Run: headless pygame with SDL's dummy video driver; simulated clock (each Clock.tick advances the game by its frame time, no real sleeping); random seed 0; keys injected as events and as key.get_pressed() state; no mouse input.
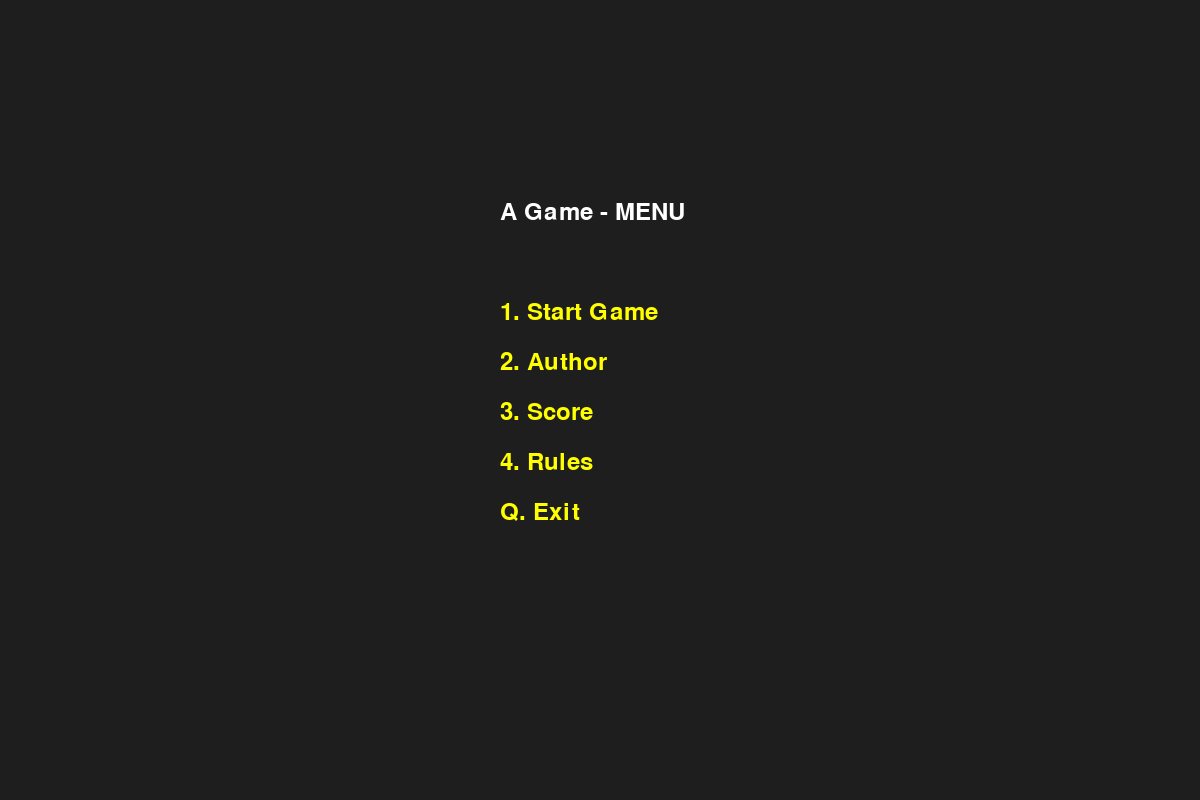
Frame 1 of 4 · flips 1–60 · no input
Frame 2 of 4 · flips 61–180 · tapped SPACE, RETURN · held RIGHT (→), D · screen unchanged from frame 1, image omitted
Frame 3 of 4 · flips 181–300 · held DOWN (↓), S · screen unchanged from frame 2, image omitted
Frame 4 of 4 · flips 301–420 · held LEFT (←), A, UP (↑), W · screen unchanged from frame 3, image omitted

The pygame program that drew these frames:

import sys
import pygame
from random import randint


# klasa aplikacji gra
class Agame:
    def __init__(self):
        pygame.init()
        pygame.display.set_caption('a Game')
        # parametry gry
        self.max_tangos = 3
        self.max_lives = 2
        self.new_tango_interval = 10
        # elementy gry
        self.board = pygame.display.set_mode((1200, 800))
        self.clock = pygame.time.Clock()
        self.font = pygame.font.Font(pygame.font.get_default_font(), 24)
        self.score = 0
        self.lives = self.max_lives
        self.state = 'menu'
        self.new_tango = 0

        # strzelec
        self.alfa = Alfa(self)
        # wystrzelone pociski
        self.bullets = pygame.sprite.Group()
        # napierający wrogowie
        self.tangos = pygame.sprite.Group()
        self.tangos.add(Tango(self))

    def run(self):
        while True:
            if self.state == 'menu':
                self.show_menu()
            elif self.state == 'about':
                self.show_about()
            elif self.state == 'score':
                self.state = 'menu'
            #     self.show_score()
            elif self.state == 'rules':
                self.show_rules()
            elif self.state == 'game':
                # wyczyszczenie planszy do aktualizacji
                self.board.fill((0, 0, 0))
                # obsługa zdarzeń z klawiatury
                self.handle_events()
                # przesuwanie aktorów dramatu po planszy
                self.handle_alfa()
                self.handle_bullets()
                self.handle_tangos()
                # tabelka z punktami
                self.handle_chart()
                # aktualizacja planszy
                pygame.display.flip()
                # synchronizacja odświeżania planszy
                self.clock.tick(10)
                # new tango
                self.new_tango += self.new_tango_interval
                if self.new_tango > 50 and len(self.tangos) < self.max_tangos:
                    self.tangos.add(Tango(self))
                    self.new_tango = 0

    def show_menu(self):
        while self.state == 'menu':
            self.board.fill((30, 30, 30))
            title = self.font.render('A Game - MENU', True, (255, 255, 255))
            play_btn = self.font.render('1. Start Game', True, (255, 255, 0))
            about_btn = self.font.render('2. Author', True, (255, 255, 0))
            score_btn = self.font.render('3. Score', True, (255, 255, 0))
            rules_btn = self.font.render('4. Rules', True, (255, 255, 0))
            quit_btn = self.font.render('Q. Exit', True, (255, 255, 0))

            self.board.blit(title, (500, 200))
            self.board.blit(play_btn, (500, 300))
            self.board.blit(about_btn, (500, 350))
            self.board.blit(score_btn, (500, 400))
            self.board.blit(rules_btn, (500, 450))
            self.board.blit(quit_btn, (500, 500))

            pygame.display.flip()

            for event in pygame.event.get():
                if event.type == pygame.QUIT:
                    sys.exit()
                elif event.type == pygame.KEYDOWN:
                    if event.key == pygame.K_1:
                        self.state = 'game'
                    elif event.key == pygame.K_2:
                        self.state = 'about'
                    elif event.key == pygame.K_3:
                        self.state = 'score'
                    elif event.key == pygame.K_4:
                        self.state = 'rules'
                    elif event.key == pygame.K_q:
                        sys.exit()
            self.clock.tick(60)

    def show_about(self):
        while self.state == 'about':
            self.board.fill((0, 0, 40))
            title = self.font.render('A Game - ABOUT', True, (255, 255, 255))
            self.board.blit(title, (450, 150))
            lines = ["This is a game created by Zuza",
            "in Python using the PyGame library.",
            "Enjoy!",
            "Press ESC to return to the menu."]
            for i, line in enumerate(lines):
                rendered = self.font.render(line, True, (255, 255, 255))
                self.board.blit(rendered, (300, 250 + i * 40))

            pygame.display.flip()

            for event in pygame.event.get():
                if event.type == pygame.QUIT:
                    sys.exit()
                elif event.type == pygame.KEYDOWN:
                    if event.key == pygame.K_ESCAPE:
                        self.state = 'menu'

            self.clock.tick(60)

    def show_rules(self):
        while self.state == 'rules':
            self.board.fill((0, 0, 40))
            title = self.font.render('A Game - RULES', True, (255, 255, 255))
            self.board.blit(title, (450, 150))
            rules = ["1. Press spacebar to shoot.",
                     "2. Try to hit enemies falling from above to gain points.",
                     "3. Don't let the enemies touch the ground or you.",
                     "Press ESC to return to the menu."]

            for i, line in enumerate(rules):
                rendered = self.font.render(line, True, (255, 255, 255))
                self.board.blit(rendered, (300, 250 + i * 40))

            pygame.display.flip()

            for event in pygame.event.get():
                if event.type == pygame.QUIT:
                    sys.exit()
                elif event.type == pygame.KEYDOWN:
                    if event.key == pygame.K_ESCAPE:
                        self.state = 'menu'

            self.clock.tick(60)



    def handle_alfa(self):
        self.alfa.draw()

    def handle_tangos(self):
        for t in self.tangos.sprites(): t.draw()
        # sprawdzenie kolizji ze strzelcem
        if pygame.sprite.spritecollideany(self.alfa, self.tangos):
            self.handle_los()
        # czy wróg osiągnął linię strzelca
        for t in self.tangos:
            if t.rect.bottom == 800: # było <=
                self.handle_los()

    def handle_bullets(self):
        # usunięcie pocisków poza planszą
        for b in self.bullets.copy():
            if b.rect.bottom <= 0:
                self.bullets.remove(b)
        # przemieszczanie i rysowanie pocisków
        for b in self.bullets.sprites():
            b.draw()
        # sprawdzenie trafień
        hits = pygame.sprite.groupcollide(self.bullets, self.tangos, True, True)
        if hits:
            self.score += 1
            if len(self.tangos) == 0:
                self.pause('WIN')

    def handle_chart(self):
        score_text = self.font.render(f'Score: {self.score:}    Lives: {self.lives:}', True, (255, 255, 255))
        self.board.blit(score_text, (950, 10))

    def handle_events(self):
        for e in pygame.event.get():
            if e.type == pygame.QUIT:
                sys.exit()
            # naciśnięty klawisz
            elif e.type == pygame.KEYDOWN:
                if e.key == pygame.K_q:
                    sys.exit()
                elif e.key == pygame.K_ESCAPE:
                    self.pause('ESC')
                elif e.key == pygame.K_SPACE:
                    self.fire()
                elif e.key == pygame.K_RIGHT:
                    self.alfa.moving = 10
                elif e.key == pygame.K_LEFT:
                    self.alfa.moving = -10
            # zwolniiony klawisz
            elif e.type == pygame.KEYUP:
                if e.key == pygame.K_RIGHT or e.key == pygame.K_LEFT:
                    self.alfa.moving = 0

    def fire(self):
        self.bullets.add(Bullet(self))

    def handle_los(self):
        self.lives -= 1
        if self.lives == 0:
            self.pause('LOS')
        else:
            self.pause('HIT')

    def pause(self, case):
        text = ''
        if case == 'ESC':
            text = self.font.render('Game Paused', True, 'green')
            self.board.blit(text, dest=(0, 0))
            text = self.font.render('  C - Continue', True, 'green')
            self.board.blit(text, dest=(0, 30))
        else:
            if case == 'WIN':
                text = self.font.render('Game Over. You won!', True, 'green')
                self.board.blit(text, dest=(0, 0))
                text = self.font.render('  N  - New Game', True, 'green')
                self.board.blit(text, dest=(0, 30))
            elif case == 'LOS':
                text = self.font.render('Game Over. You lost!', True, 'green')
                self.board.blit(text, dest=(0, 0))
                text = self.font.render('  N  - New Game', True, 'green')
                self.board.blit(text, dest=(0, 30))
            elif case == 'HIT':
                text = self.font.render('You lost 1 life...', True, 'red')
                self.board.blit(text, dest=(0, 0))
                text = self.font.render('  R  - Resume', True, 'green')
                self.board.blit(text, dest=(0, 30))
            # self.board.blit(text, dest=(0, 0))
            # text = self.font.render('  N  - New Game', True, 'green')
            # self.board.blit(text, dest=(0, 30))
        text = self.font.render('  Q  - Quit', True, 'green')
        self.board.blit(text, dest=(0, 60))

        pygame.display.flip()
        # oczekiwanie na decyzję gracza
        wait = True
        while wait:
            for e in pygame.event.get():
                if e.type == pygame.KEYDOWN:
                    if e.key == pygame.K_n and case != 'ESC':
                        # nowa gra
                        self.bullets.empty()
                        self.tangos.empty()
                        self.tangos.add(Tango(self))
                        self.alfa.rect.midbottom = self.board.get_rect().midbottom
                        self.lives = self.max_lives
                        wait = False
                    elif e.key ==  pygame.K_r:
                        # wznowienie gry
                        self.bullets.empty()
                        self.tangos.empty()
                        self.tangos.add(Tango(self))
                        wait = False
                    elif e.key == pygame.K_c and case == 'ESC':
                        # kontynowanie gry
                        wait = False
                    elif e.key == pygame.K_q:
                        sys.exit()

# obiekt na planszy
class Sprite(pygame.sprite.Sprite):
    def __init__(self, game: Agame, color = (0, 0, 0)):
        super().__init__()
        self.game = game
        self.color  = color
        self.rect = None

    def move(self):
        pass

    def draw(self):
        # obliczenie nowej pozycji
        self.move()
        # rysowanie aktora na planszy
        pygame.draw.rect(self.game.board, self.color, self.rect, 5)

# wojownik
class Soldier(Sprite):
    def __init__(self, game: Agame, color):
        super().__init__(game, color)
        self.rect = pygame.Rect(0, 0, 20, 40)

# strzelec
class Alfa(Soldier):
    def __init__(self, game: Agame):
        super().__init__(game, (0,0,255))
        # początkowo stoi w miejscu
        self.moving = 0
        # początkowe ustawienie pośrodku dołu planszy
        self.rect.midbottom = self.game.board.get_rect().midbottom

    def move(self):
        super().move()
        # zmiana pozycji wg moving w osi X
        self.rect.move_ip(self.moving, 0)

# wróg
class Tango(Soldier):
    def __init__(self, game: Agame):
        super().__init__(game, (255, 0, 0))
        # początkowe ustawienie pośrodku góry planszy
        # self.rect.midtop = self.game.board.get_rect().midtop
        self.rect.y = 0
        self.rect.x = 50 * randint(2, 23)

    def move(self):
        super().move()
        # losowa zmiana pozycji
        x = 10 * randint(-1, 1)
        self.rect.move_ip(x, 10)

# pocisk
class Bullet(Sprite):
    def __init__(self, game: Agame):
        super().__init__(game, (255, 255, 255))
        self.rect = pygame.Rect(0, 0, 5, 15)
        # początkowe ustawienie ze środka strzelca
        self.rect.midtop = game.alfa.rect.midtop

    def move(self):
        self.rect.move_ip(0, -20)

# główny blok aplikacji
if __name__ == '__main__':
    g = Agame()
    g.run()
